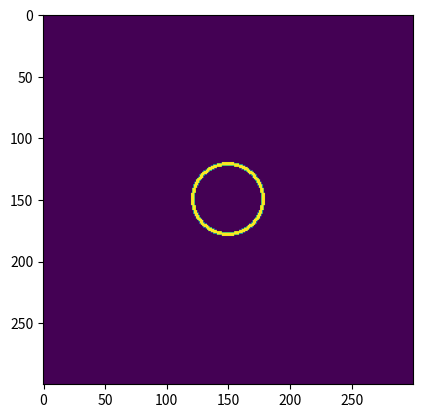

Reproduce this figure in Python.
#!/usr/bin/env python3

__author__ = "Marten Scheuck"

# Credit
# https://docs.astropy.org/en/stable/modeling/new-model.html#a-step-by-step-definition-of-a-1-d-gaussian-model
# - Implementation of a custom model with astropy
# https://docs.astropy.org/en/stable/modeling/index.html - Modelling with astropy
# https://stackoverflow.com/questions/62876386/how-to-produce-lorentzian-2d-sources-in-python - 2D Lorentz
# https://docs.astropy.org/en/stable/api/astropy.modeling.functional_models.Gaussian2D.html - 2D Gaussian

import numpy as np
import matplotlib.pyplot as plt

# TODO: Rework the gauss fit and make it more generally applicable

# Functions


def gauss2d(x_0, y_0, mx=0, my=0, sx=1, sy=1):
    """2D gauss model"""
    return 1. / (2. * np.pi * sx * sy) * np.exp(-((x_0 - mx)**2. / (2. * sx**2.) + (y_0 - my)**2. / (2. * sy**2.)))


def uniform_disk(x_0, y_0, radius):
    """2D Uniform Disk model"""
    return np.sqrt(x_0**2+y_0**2) < radius


def ring2d(x_0, y_0, inner_radius, outer_radius):
    """2D Ring model"""
    return (np.sqrt(x_0**2+y_0**2) < outer_radius) & (inner_radius < np.sqrt(x_0**2+y_0**2))


def model_generation(model, *args):
    """This takes some parameters and generates some fake data"""
    x = np.linspace(-5., 5., 300)
    y = np.linspace(-5., 5., 300)
    x, y = np.meshgrid(x, y)  # get 2D variables instead of 1D

    return model(x, y, *args)

def uvcoords_to_model(model, u: list, v: list):
    """Transforms the uv-coordinates to the right format so they can be applied
    to the Fourier transformed picture/model"""
    ...

if __name__ == "__main__":
    plt.imshow(model_generation(ring2d, 0.9, 1.))
    plt.show()
